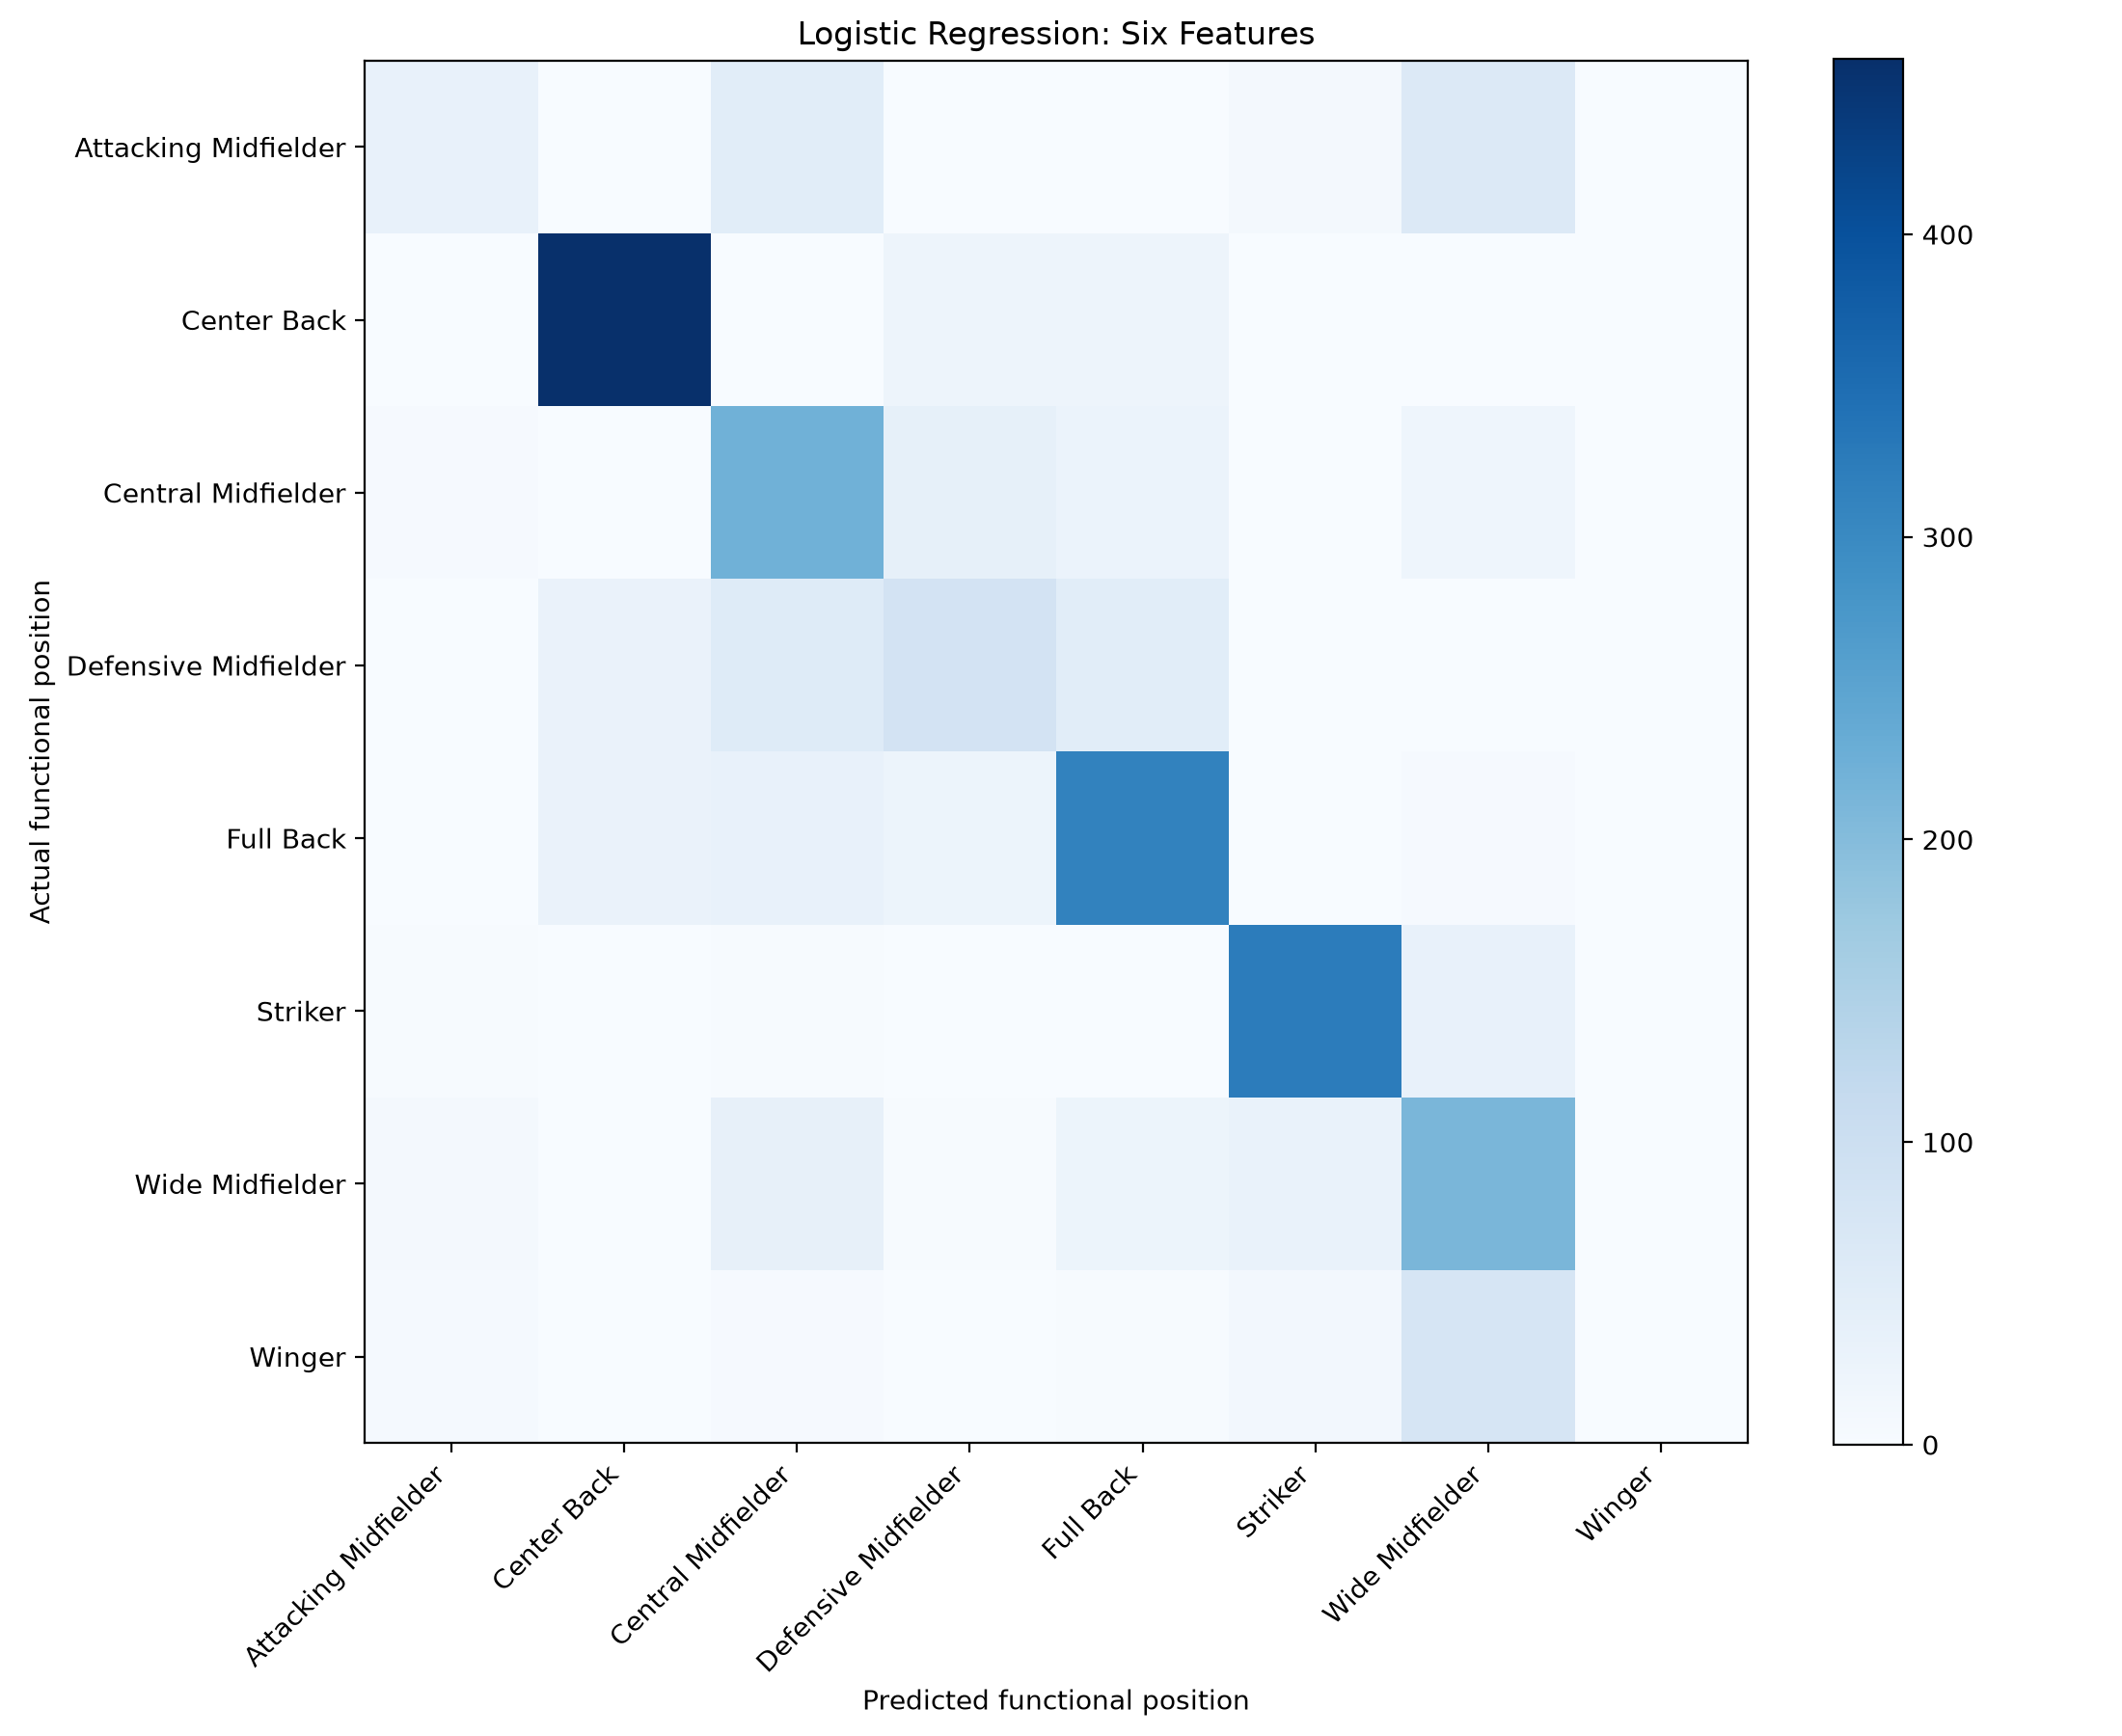

Data behind this chart, as committed beside it:
, Attacking Midfielder, Center Back, Central Midfielder, Defensive Midfielder, Full Back, Striker, Wide Midfielder, Winger
Attacking Midfielder, 34, 0, 50, 1, 0, 8, 61, 0
Center Back, 0, 458, 0, 22, 23, 0, 0, 0
Central Midfielder, 4, 0, 222, 38, 28, 1, 21, 0
Defensive Midfielder, 0, 29, 56, 84, 49, 0, 0, 0
Full Back, 0, 29, 34, 25, 312, 0, 5, 0
Striker, 2, 0, 2, 0, 0, 323, 33, 1
Wide Midfielder, 10, 0, 37, 2, 25, 31, 212, 0
Winger, 7, 0, 5, 0, 2, 12, 76, 1
